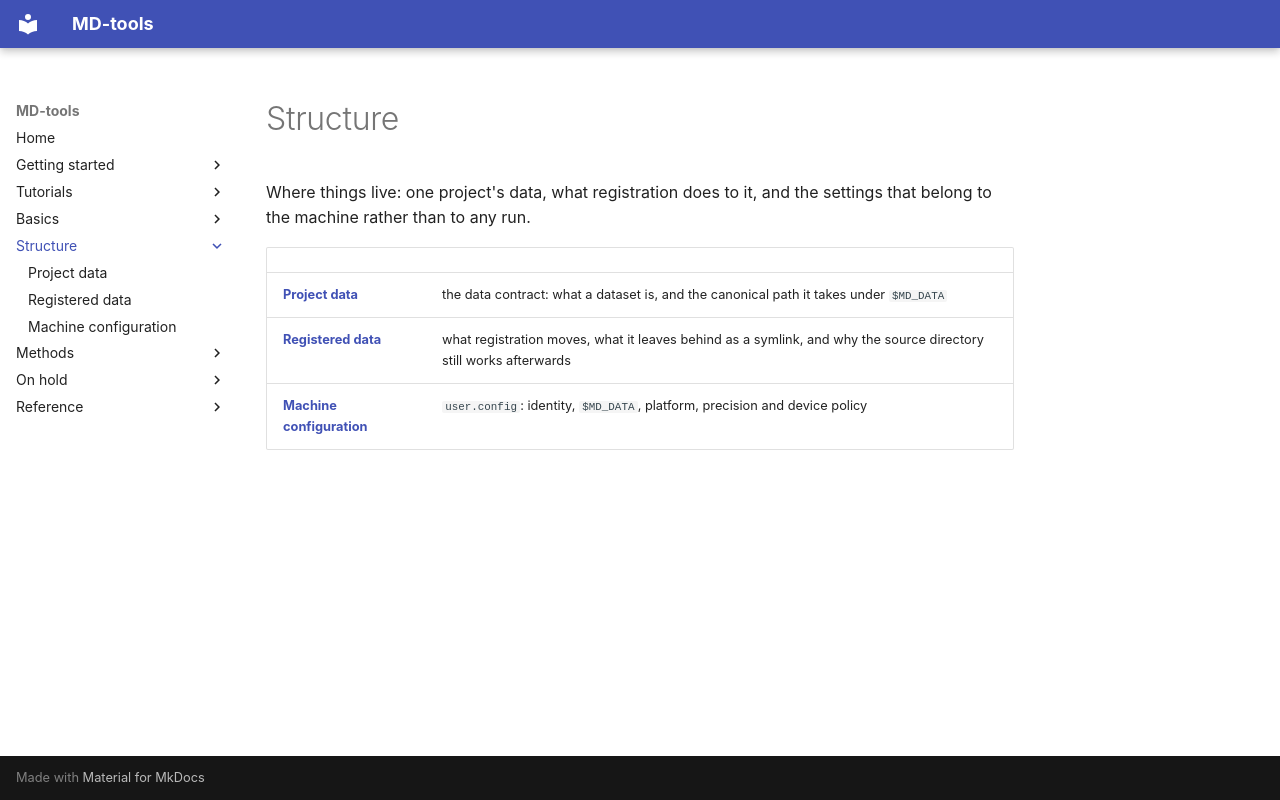

repository: csy0000/MD-tools · page: structure/index.html · generator: mkdocs

# Structure

Where things live: one project's data, what registration does to it, and the settings that belong
to the machine rather than to any run.

| | |
|---|---|
| [**Project data**](project-data.md) | the data contract: what a dataset is, and the canonical path it takes under `$MD_DATA` |
| [**Registered data**](registered-data.md) | what registration moves, what it leaves behind as a symlink, and why the source directory still works afterwards |
| [**Machine configuration**](machine-config.md) | `user.config`: identity, `$MD_DATA`, platform, precision and device policy |
